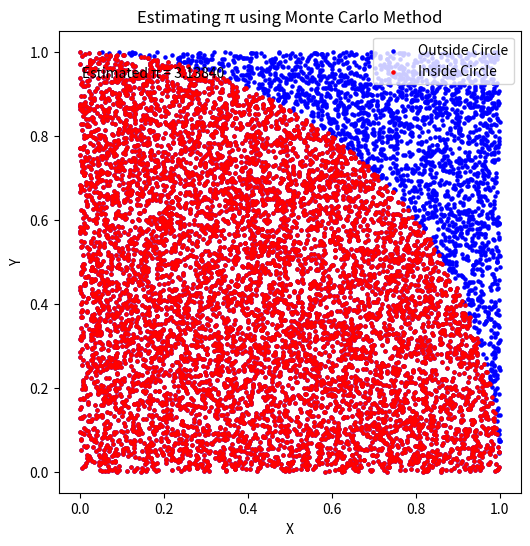

Reproduce this figure in Python.
#!/usr/bin/env python
# coding: utf-8

# In[1]:


import numpy as np
import matplotlib.pyplot as plt


# In[3]:


def estimate_pi(N):
   
    points = np.random.rand(N, 2)
    distances = np.linalg.norm(points, axis=1)
    inside_circle = distances[distances <= 1]
    pi_estimate = 4 * len(inside_circle) / N
    
    return pi_estimate


N_values = [int(1e3), int(1e4), int(1e5), int(1e6)]


for N in N_values:
    pi_estimate = estimate_pi(N)
    print(f"N = {N}: Estimated π = {pi_estimate}")


N = int(1e4)
pi_estimate = estimate_pi(N)
points = np.random.rand(N, 2)
distances = np.linalg.norm(points, axis=1)
inside_circle_indices = np.where(distances <= 1)[0]

plt.figure(figsize=(6, 6))
plt.scatter(points[:, 0], points[:, 1], c='blue', s=5, label='Outside Circle')
plt.scatter(points[inside_circle_indices, 0], points[inside_circle_indices, 1], c='red', s=5, label='Inside Circle')
plt.gca().set_aspect('equal', adjustable='box')
plt.title('Estimating π using Monte Carlo Method')
plt.xlabel('X')
plt.ylabel('Y')
plt.text(0.05, 0.9, f'Estimated π = {pi_estimate:.5f}', transform=plt.gca().transAxes)
plt.legend()
plt.show()


# In[ ]:




